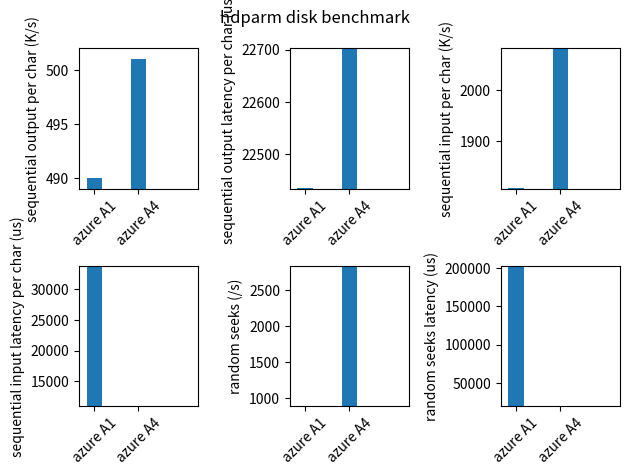

The matplotlib source for this figure:
import matplotlib.pyplot as pyplot
import numpy

# [redacted]

xTickMarks = ["azure A1", "azure A4"]
N = 2
iops_sequential_output = [490, 501]
iops_sequential_output_latency = [22436, 22702]
iops_sequential_input = [1808, 2082]
iops_sequential_input_latency = [33882, 10888]
iops_random_seeks = [882.7, 2843]
iops_random_seeks_latency = [203000, 19529]

ind = numpy.arange(N)
width = 0.35

fig = pyplot.figure()
fig.suptitle("hdparm disk benchmark")

ax = fig.add_subplot(231) # subplot(nbcol, nbligne, numfigure)
ax.bar(ind, iops_sequential_output, width)
ax.set_xlim(-width,len(ind)+width)
ax.set_ylim(min(iops_sequential_output)-1, max(iops_sequential_output)+1)
ax.set_xticks(ind)
ax.set_ylabel("sequential output per char (K/s)")
xtickNames = ax.set_xticklabels(xTickMarks)
pyplot.setp(xtickNames, rotation=45, fontsize=10)

ax2 = fig.add_subplot(232)
ax2.bar(ind, iops_sequential_output_latency, width)
ax2.set_xlim(-width,len(ind)+width)
ax2.set_ylim(min(iops_sequential_output_latency)-1, max(iops_sequential_output_latency)+1)
ax2.set_xticks(ind)
ax2.set_ylabel("sequential output latency per char (us)")
xtickNames = ax2.set_xticklabels(xTickMarks)
pyplot.setp(xtickNames, rotation=45, fontsize=10)

ax3 = fig.add_subplot(233)
ax3.bar(ind, iops_sequential_input, width)
ax3.set_xlim(-width,len(ind)+width)
ax3.set_ylim(min(iops_sequential_input)-1, max(iops_sequential_input)+1)
ax3.set_xticks(ind)
ax3.set_ylabel("sequential input per char (K/s)")
xtickNames = ax3.set_xticklabels(xTickMarks)
pyplot.setp(xtickNames, rotation=45, fontsize=10)

ax4 = fig.add_subplot(234)
ax4.bar(ind, iops_sequential_input_latency, width)
ax4.set_xlim(-width,len(ind)+width)
ax4.set_ylim(min(iops_sequential_input_latency)-1, max(iops_sequential_input_latency)+1)
ax4.set_xticks(ind)
ax4.set_ylabel("sequential input latency per char (us)")
xtickNames = ax4.set_xticklabels(xTickMarks)
pyplot.setp(xtickNames, rotation=45, fontsize=10)

ax5 = fig.add_subplot(235)
ax5.bar(ind, iops_random_seeks, width)
ax5.set_xlim(-width,len(ind)+width)
ax5.set_ylim(min(iops_random_seeks)-1, max(iops_random_seeks)+1)
ax5.set_xticks(ind)
ax5.set_ylabel("random seeks (/s)")
xtickNames = ax5.set_xticklabels(xTickMarks)
pyplot.setp(xtickNames, rotation=45, fontsize=10)

ax6 = fig.add_subplot(236)
ax6.bar(ind, iops_random_seeks_latency, width)
ax6.set_xlim(-width,len(ind)+width)
ax6.set_ylim(min(iops_random_seeks_latency)-1, max(iops_random_seeks_latency)+1)
ax6.set_xticks(ind)
ax6.set_ylabel("random seeks latency (us)")
xtickNames = ax6.set_xticklabels(xTickMarks)
pyplot.setp(xtickNames, rotation=45, fontsize=10)

pyplot.tight_layout()
pyplot.subplots_adjust(top=0.9)

pyplot.show()

